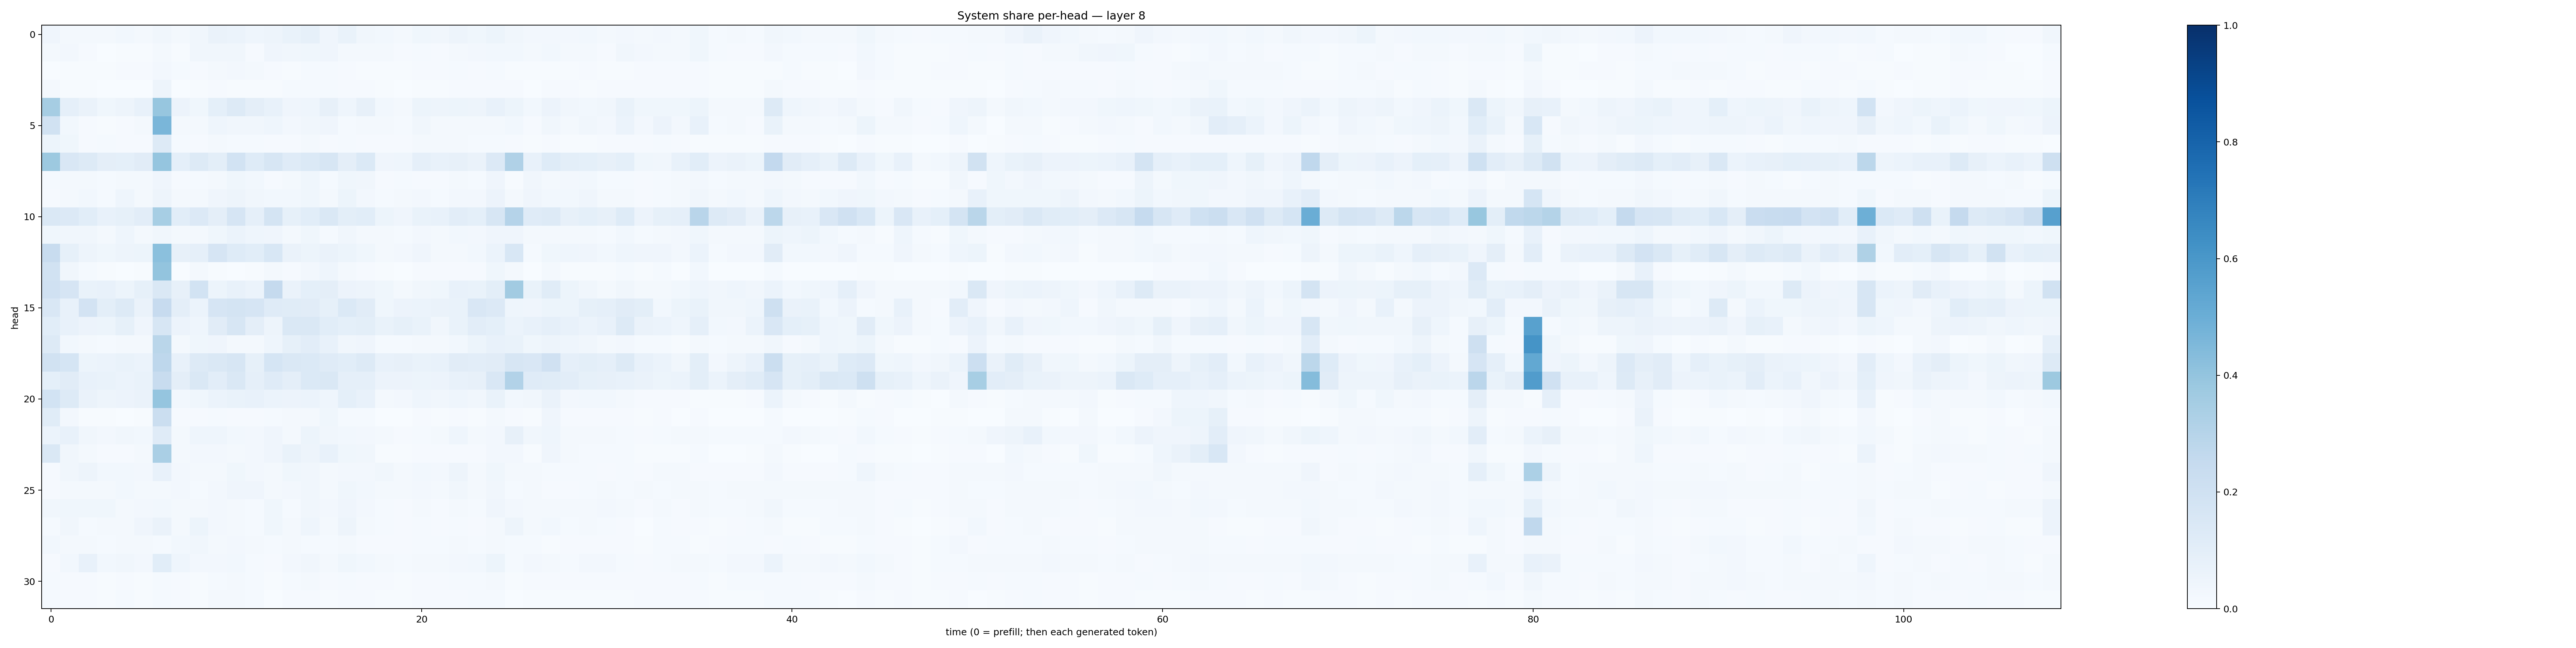

The file beside this chart, header and first rows:
0.040437132, 0.02243355, 0.019745607, 0.020916995, 0.030553672, 0.022171078, 0.033349723, 0.021117833, 0.03390289, 0.06400147, 0.06246222, 0.046079155, 0.047539152, 0.06724289, 0.08576641, 0.039706655, 0.068228796, 0.03284338, 0.03081144, 0.02217157, 0.037503224, 0.034589145, 0.04769609, 0.038220037
0.01921, 0.02405, 0.008074, 0.003623, 0.006669, 0.006463, 0.02306, 0.007695, 0.03312, 0.03512, 0.03246, 0.01031, 0.04014, 0.03369, 0.03631, 0.03981, 0.02315, 0.01847, 0.01597, 0.008098, 0.01258, 0.009707, 0.01814, 0.02625
0.002028, 0.004386, 0.007237, 0.005446, 0.009318, 0.008702, 0.02535, 0.01447, 0.01003, 0.01591, 0.02526, 0.01738, 0.009036, 0.006782, 0.01215, 0.01223, 0.0107, 0.006934, 0.007729, 0.005572, 0.01146, 0.0114, 0.01323, 0.00827
0.01635, 0.00606, 0.004027, 0.001945, 0.003346, 0.002038, 0.04759, 0.003447, 0.005213, 0.007908, 0.007707, 0.004688, 0.006207, 0.01395, 0.01299, 0.0128, 0.01014, 0.01098, 0.006372, 0.003271, 0.006127, 0.006823, 0.008039, 0.009692
0.3503, 0.08751, 0.06296, 0.03798, 0.04951, 0.07053, 0.3944, 0.05837, 0.03793, 0.09207, 0.1272, 0.09409, 0.07705, 0.04206, 0.04556, 0.07841, 0.04419, 0.08112, 0.02912, 0.02246, 0.05442, 0.04865, 0.05465, 0.05054
0.1953, 0.03023, 0.009262, 0.00556, 0.008519, 0.01703, 0.4644, 0.0194, 0.02119, 0.04663, 0.03474, 0.03505, 0.04555, 0.02625, 0.03128, 0.04157, 0.01349, 0.02328, 0.02076, 0.01553, 0.03275, 0.02269, 0.02148, 0.01896
0.05457, 0.03864, 0.01083, 0.01324, 0.007829, 0.008572, 0.1307, 0.01479, 0.01038, 0.01742, 0.01518, 0.0125, 0.009929, 0.01163, 0.01574, 0.01131, 0.0144, 0.01082, 0.01084, 0.009951, 0.01567, 0.01901, 0.02104, 0.01275
0.3787, 0.1522, 0.127, 0.09662, 0.09115, 0.1101, 0.3984, 0.09028, 0.1261, 0.09834, 0.1873, 0.1224, 0.1606, 0.119, 0.1387, 0.1617, 0.09709, 0.139, 0.04231, 0.04454, 0.08682, 0.07244, 0.07942, 0.06396
0.01517, 0.01844, 0.01719, 0.01315, 0.01802, 0.01682, 0.04033, 0.01049, 0.01196, 0.02154, 0.03846, 0.02801, 0.008018, 0.02107, 0.0377, 0.01434, 0.037, 0.03333, 0.01016, 0.0154, 0.01127, 0.01145, 0.01597, 0.01353
0.01111, 0.0171, 0.03008, 0.01453, 0.04653, 0.01751, 0.05078, 0.01568, 0.01647, 0.04224, 0.04898, 0.03386, 0.02774, 0.02759, 0.03625, 0.01779, 0.05375, 0.02503, 0.01295, 0.01828, 0.02504, 0.01538, 0.02572, 0.02729
0.1412, 0.1366, 0.1079, 0.07138, 0.08298, 0.1024, 0.3464, 0.1074, 0.1363, 0.09414, 0.1675, 0.08819, 0.1754, 0.08331, 0.1059, 0.1466, 0.09953, 0.1081, 0.0545, 0.03987, 0.06676, 0.07387, 0.1021, 0.09335
0.03801, 0.03211, 0.03167, 0.02098, 0.04567, 0.01787, 0.03157, 0.02138, 0.02139, 0.03746, 0.06062, 0.04484, 0.04113, 0.02309, 0.03625, 0.01375, 0.03165, 0.01823, 0.01837, 0.01269, 0.02538, 0.02207, 0.0279, 0.02525
0.2362, 0.08505, 0.04904, 0.03636, 0.04839, 0.05101, 0.4211, 0.07998, 0.08717, 0.1642, 0.1216, 0.1085, 0.1543, 0.06435, 0.05329, 0.06625, 0.0545, 0.03717, 0.01924, 0.02589, 0.04066, 0.02159, 0.01754, 0.03
0.1892, 0.0332, 0.01239, 0.005237, 0.001414, 0.004762, 0.4, 0.002409, 0.01637, 0.007507, 0.002504, 0.006517, 0.0169, 0.01154, 0.02541, 0.04395, 0.01586, 0.0105, 0.004115, 0.002459, 0.008559, 0.01033, 0.008532, 0.008026
0.1964, 0.1647, 0.06812, 0.07416, 0.05327, 0.08482, 0.1479, 0.08185, 0.1858, 0.05336, 0.07226, 0.06063, 0.2524, 0.06367, 0.09266, 0.09492, 0.05499, 0.04986, 0.03654, 0.0216, 0.03486, 0.03869, 0.07771, 0.06748
0.1506, 0.07444, 0.1803, 0.09835, 0.1281, 0.06564, 0.2438, 0.09486, 0.05884, 0.1673, 0.173, 0.167, 0.118, 0.1164, 0.1128, 0.08254, 0.1372, 0.1096, 0.03707, 0.05843, 0.05883, 0.06602, 0.06652, 0.1514
0.1086, 0.0725, 0.05573, 0.05302, 0.08326, 0.0428, 0.1606, 0.0574, 0.04527, 0.1099, 0.1576, 0.09671, 0.04865, 0.1467, 0.1437, 0.1089, 0.09361, 0.0994, 0.06898, 0.08431, 0.06746, 0.03291, 0.0673, 0.1021
0.1302, 0.02989, 0.0176, 0.01466, 0.01849, 0.01757, 0.2854, 0.02281, 0.03873, 0.0399, 0.01656, 0.02238, 0.04378, 0.08558, 0.1025, 0.07143, 0.03318, 0.04055, 0.0118, 0.01331, 0.02068, 0.01893, 0.02904, 0.05239
0.1895, 0.1718, 0.05379, 0.06086, 0.06855, 0.05894, 0.2744, 0.07745, 0.1318, 0.143, 0.1621, 0.08328, 0.1713, 0.1473, 0.1377, 0.1209, 0.1083, 0.13, 0.07586, 0.08141, 0.07004, 0.07035, 0.1111, 0.1034
0.09092, 0.113, 0.07422, 0.07025, 0.05976, 0.06758, 0.2373, 0.09511, 0.1439, 0.1049, 0.1427, 0.08824, 0.1209, 0.09621, 0.1375, 0.1462, 0.0879, 0.08918, 0.05486, 0.05509, 0.05442, 0.05539, 0.07364, 0.08075
0.1842, 0.1265, 0.06419, 0.05, 0.05646, 0.064, 0.3955, 0.03117, 0.03528, 0.05981, 0.06869, 0.07225, 0.06176, 0.05502, 0.05926, 0.0442, 0.0934, 0.07171, 0.01972, 0.0239, 0.04416, 0.03214, 0.0445, 0.03334
0.1149, 0.02419, 0.00716, 0.004137, 0.003697, 0.006322, 0.2254, 0.01102, 0.008275, 0.01211, 0.008462, 0.0101, 0.01487, 0.01711, 0.02241, 0.03715, 0.0141, 0.01324, 0.002888, 0.003201, 0.008561, 0.006213, 0.007814, 0.007713
0.05974, 0.07551, 0.03448, 0.0253, 0.0331, 0.02897, 0.1174, 0.0186, 0.04453, 0.04501, 0.0277, 0.024, 0.04246, 0.02206, 0.05261, 0.03361, 0.0301, 0.02507, 0.01959, 0.01134, 0.01334, 0.02266, 0.04415, 0.01879
0.1413, 0.0321, 0.02117, 0.01012, 0.01008, 0.01763, 0.3376, 0.01769, 0.0236, 0.02609, 0.02173, 0.02579, 0.04268, 0.06872, 0.04978, 0.07299, 0.03876, 0.03265, 0.004513, 0.004387, 0.009474, 0.008693, 0.01171, 0.01012
0.01136, 0.03321, 0.04855, 0.02992, 0.02759, 0.02706, 0.07327, 0.02398, 0.02183, 0.02016, 0.03571, 0.02439, 0.01592, 0.03733, 0.03334, 0.02334, 0.02408, 0.02656, 0.03362, 0.0166, 0.02987, 0.02674, 0.04805, 0.0183
0.01031, 0.01921, 0.02197, 0.01862, 0.02961, 0.01917, 0.01889, 0.02605, 0.01181, 0.0254, 0.04285, 0.04118, 0.01862, 0.02605, 0.03234, 0.0195, 0.03793, 0.02762, 0.01931, 0.01836, 0.02517, 0.01621, 0.03351, 0.02297
0.03314, 0.03771, 0.03797, 0.03544, 0.02126, 0.02508, 0.02969, 0.01689, 0.02107, 0.02646, 0.02122, 0.01364, 0.03582, 0.01491, 0.03185, 0.02414, 0.04279, 0.02652, 0.01295, 0.01151, 0.02109, 0.01169, 0.01948, 0.01427
0.01272, 0.03269, 0.01259, 0.01952, 0.01689, 0.04173, 0.06488, 0.01716, 0.05289, 0.02502, 0.01878, 0.01435, 0.03861, 0.01946, 0.04306, 0.02184, 0.04741, 0.01755, 0.01302, 0.01014, 0.01196, 0.009672, 0.01415, 0.0116
0.02844, 0.01869, 0.01955, 0.01395, 0.02297, 0.01615, 0.01293, 0.03099, 0.0315, 0.01703, 0.02377, 0.01944, 0.01486, 0.01564, 0.01518, 0.01274, 0.01821, 0.01107, 0.00935, 0.009032, 0.01499, 0.01236, 0.01855, 0.01305
0.007825, 0.02871, 0.07676, 0.02804, 0.03382, 0.02366, 0.1058, 0.0444, 0.02448, 0.02397, 0.02934, 0.01431, 0.01162, 0.02661, 0.03436, 0.01823, 0.03628, 0.02796, 0.01621, 0.01523, 0.01835, 0.02089, 0.02526, 0.02846
0.01521, 0.008718, 0.01087, 0.007748, 0.01034, 0.007275, 0.01324, 0.009706, 0.006847, 0.01545, 0.01783, 0.01237, 0.00758, 0.01186, 0.01626, 0.008165, 0.01488, 0.00857, 0.008231, 0.006557, 0.01134, 0.009558, 0.01336, 0.01265
0.014, 0.01011, 0.009667, 0.006313, 0.01303, 0.005192, 0.01311, 0.01152, 0.005048, 0.01613, 0.01911, 0.01396, 0.003656, 0.007938, 0.01018, 0.00609, 0.01079, 0.008988, 0.006425, 0.004084, 0.009173, 0.00863, 0.01045, 0.0121
